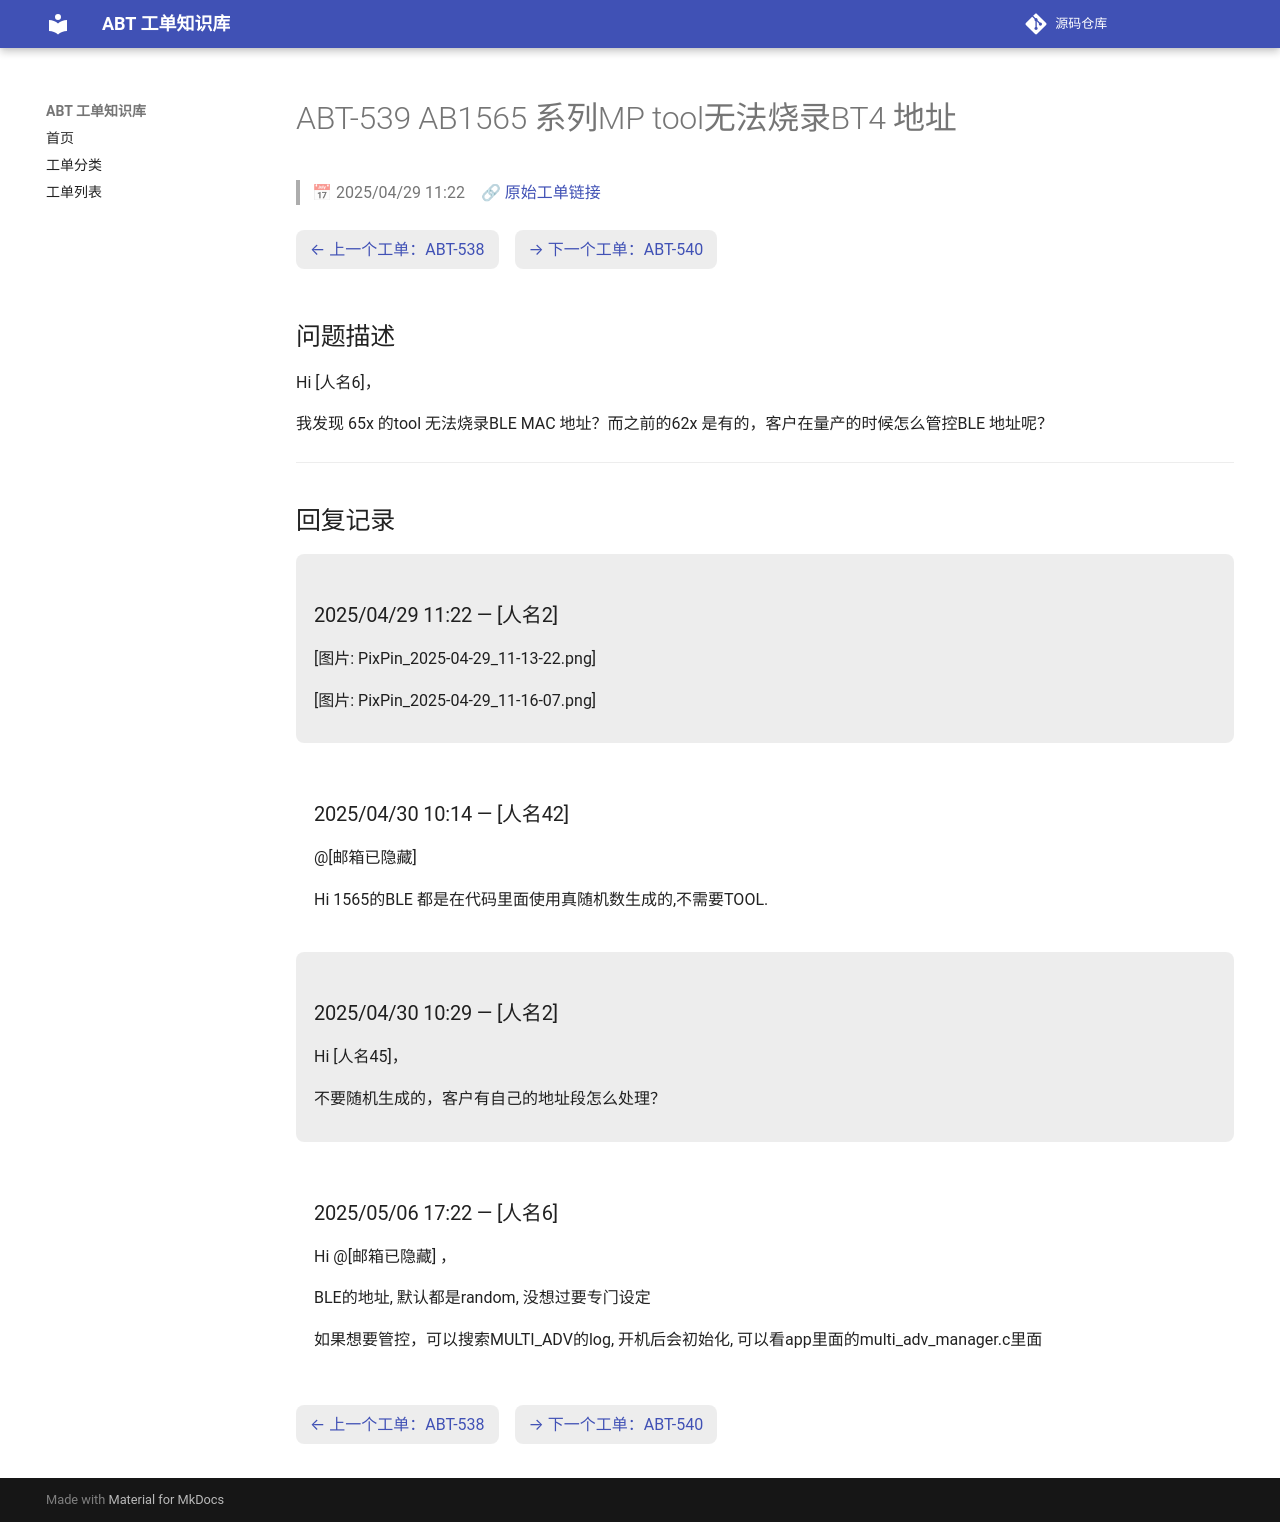

repository: luckycee/airoha-kb · page: tickets/ABT-539/index.html · generator: mkdocs

---
id: ABT-539
title: "AB1565 系列MP tool无法烧录BT4 地址"
date: 2025/04/29 11:22
status: Closed
source: https://eservice.airoha.com.tw/servicedesk/customer/portal/1038/MIUIX1565-539
---

# ABT-539 AB1565 系列MP tool无法烧录BT4 地址

> 📅 2025/04/29 11:22　🔗 [原始工单链接](https://eservice.airoha.com.tw/servicedesk/customer/portal/1038/MIUIX1565-539)

<div class="ticket-nav" markdown="1">

[← 上一个工单：ABT-538](ABT-538.md)　[→ 下一个工单：ABT-540](ABT-540.md)

</div>

## 问题描述

Hi [人名6]，

我发现 65x 的tool 无法烧录BLE MAC 地址？而之前的62x 是有的，客户在量产的时候怎么管控BLE 地址呢？

---

## 回复记录

<div class="reply odd" markdown="1">

### 2025/04/29 11:22 — [人名2]

[图片: PixPin_2025-04-29_11-13-22.png]

[图片: PixPin_2025-04-29_11-16-07.png]

</div>

<div class="reply even" markdown="1">

### 2025/04/30 10:14 — [人名42]

@[邮箱已隐藏] 

Hi 1565的BLE 都是在代码里面使用真随机数生成的,不需要TOOL.

</div>

<div class="reply odd" markdown="1">

### 2025/04/30 10:29 — [人名2]

Hi [人名45]，



不要随机生成的，客户有自己的地址段怎么处理？

</div>

<div class="reply even" markdown="1">

### 2025/05/06 17:22 — [人名6]

Hi @[邮箱已隐藏] ，

BLE的地址, 默认都是random, 没想过要专门设定

如果想要管控，可以搜索MULTI_ADV的log, 开机后会初始化, 可以看app里面的multi_adv_manager.c里面

</div>

<div class="ticket-nav" markdown="1">

[← 上一个工单：ABT-538](ABT-538.md)　[→ 下一个工单：ABT-540](ABT-540.md)

</div>
